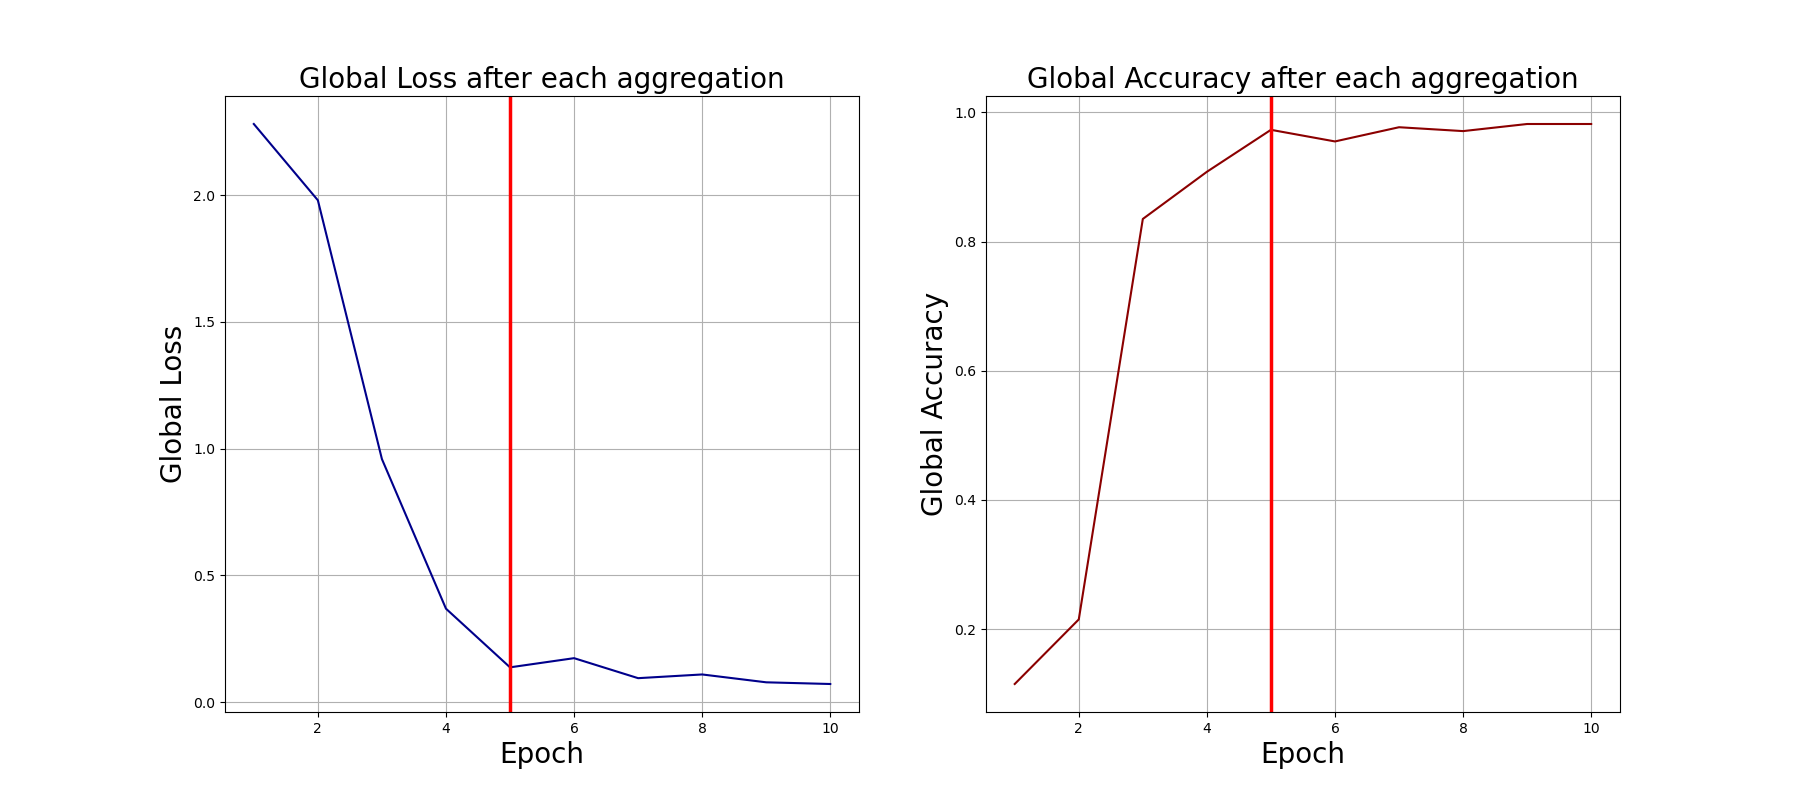

Source data for this figure (header and first rows):
0, 2.2804882526397705, 0.115
1, 1.98, 0.215
2, 0.9585, 0.835
3, 0.3683, 0.908
4, 0.1369, 0.973
5, 0.1731, 0.955
6, 0.09418, 0.977
7, 0.1088, 0.971
8, 0.07783, 0.982
9, 0.07118, 0.982
